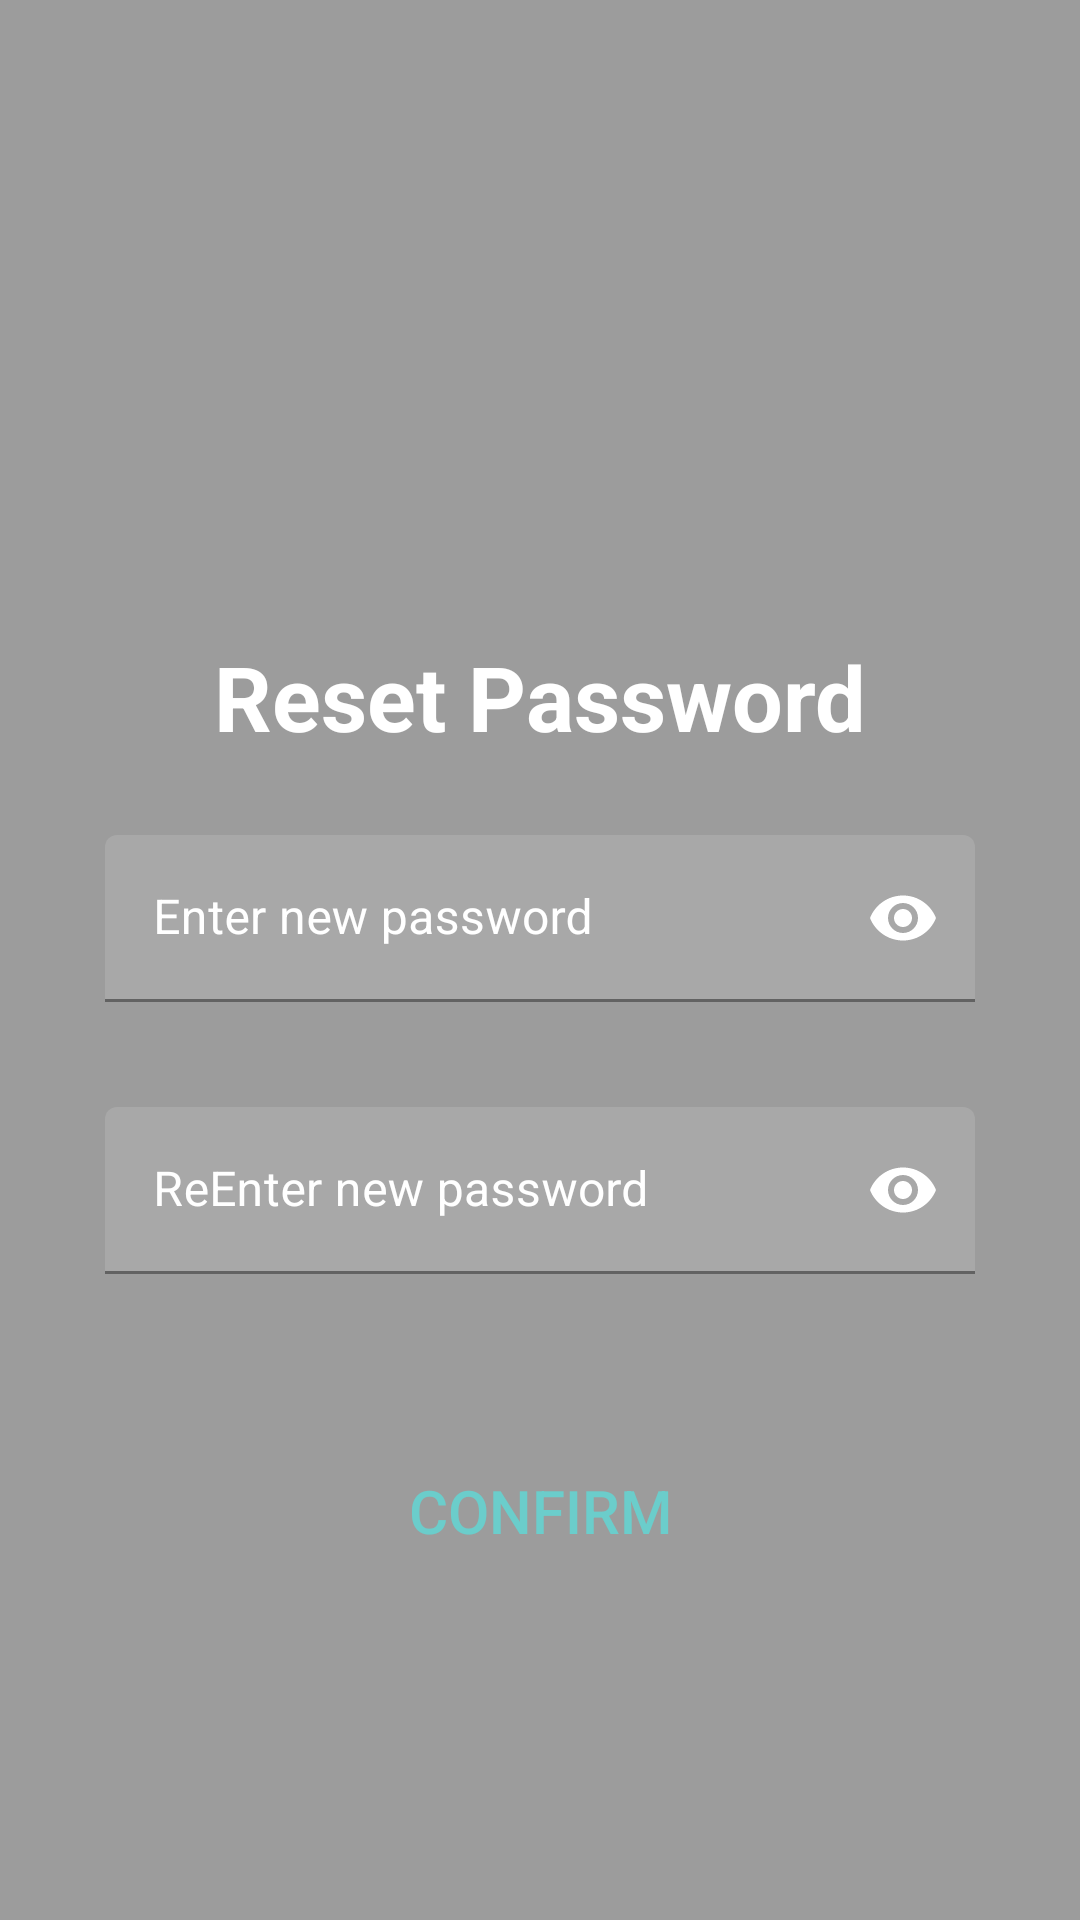

Reconstruct the res/layout file that produces this screen, plus the resources it refers to.
<!-- AndroidManifest.xml: application theme AppTheme -->
<!-- res/layout/fragment_reset_password.xml -->
<?xml version="1.0" encoding="utf-8"?>
<RelativeLayout xmlns:android="http://schemas.android.com/apk/res/android"
    xmlns:app="http://schemas.android.com/apk/res-auto"
    android:layout_width="match_parent"
    android:layout_height="match_parent"
    android:fillViewport="true">

    <androidx.appcompat.widget.LinearLayoutCompat
        android:layout_width="match_parent"
        android:layout_height="match_parent"
        android:layout_centerInParent="true"
        android:background="#A3646465"
        android:gravity="center"
        android:orientation="vertical">

        <TextView
            android:id="@+id/tv_reset_password"
            android:layout_width="wrap_content"
            android:layout_height="wrap_content"
            android:layout_centerHorizontal="true"
            android:layout_marginTop="120dp"
            android:text="@string/reset_pw_reset_password"
            android:textColor="@color/white"
            android:textSize="30sp"
            android:textStyle="bold" />


        <com.google.android.material.textfield.TextInputLayout
            android:layout_width="match_parent"
            android:layout_height="wrap_content"
            android:layout_marginStart="35dp"
            android:layout_marginTop="26dp"
            android:layout_marginEnd="35dp"
            android:layout_marginBottom="35dp"
            android:hint="@string/reset_pw_enter_new_pw"
            android:textColorHint="@color/white"
            android:textSize="18sp"
            app:endIconTint="@color/white"
            app:endIconMode="password_toggle"
            app:hintTextColor="@color/white">

            <com.google.android.material.textfield.TextInputEditText
                android:id="@+id/edt_enter_new_pw"
                android:layout_width="match_parent"
                android:layout_height="wrap_content"
                android:backgroundTint="@color/white"
                android:imeOptions="actionNext"
                android:inputType="textPassword"
                android:textColor="@color/white"
                android:textColorHint="@color/white" />

        </com.google.android.material.textfield.TextInputLayout>


        <com.google.android.material.textfield.TextInputLayout
            android:layout_width="match_parent"
            android:layout_height="wrap_content"
            android:layout_marginStart="35dp"
            android:layout_marginEnd="35dp"
            android:layout_marginBottom="35dp"
            android:hint="@string/reset_pw_reenter_new_pw"
            android:textColorHint="@color/white"
            android:textSize="18sp"
            app:endIconTint="@color/white"
            app:endIconMode="password_toggle"
            app:hintTextColor="@color/white">

            <com.google.android.material.textfield.TextInputEditText
                android:id="@+id/edt_reenter_new_pw"
                android:layout_width="match_parent"
                android:layout_height="wrap_content"
                android:backgroundTint="@color/white"
                android:imeOptions="actionDone"
                android:inputType="textPassword"
                android:textColor="@color/white"
                android:textColorHint="@color/white" />

        </com.google.android.material.textfield.TextInputLayout>

        <androidx.appcompat.widget.AppCompatButton
            android:id="@+id/btn_confirm"
            android:layout_width="300dp"
            android:layout_height="wrap_content"
            android:layout_below="@+id/tv_forgot_password"
            android:layout_centerHorizontal="true"
            android:layout_marginStart="20dp"
            android:layout_marginTop="20dp"
            android:layout_marginEnd="20dp"
            android:layout_marginBottom="20dp"
            android:background="@drawable/bg_radius_20"
            android:text="@string/reset_pw_btn_confirm"
            android:textColor="@color/blue"
            android:textSize="20sp" />

    </androidx.appcompat.widget.LinearLayoutCompat>

</RelativeLayout>
<!-- resources referenced by this layout -->
<resources>
  <color name="blue">#6BCDCB</color>
  <color name="white">#ffffff</color>
  <string name="reset_pw_btn_confirm">Confirm</string>
  <string name="reset_pw_enter_new_pw">Enter new password</string>
  <string name="reset_pw_reenter_new_pw">ReEnter new password</string>
  <string name="reset_pw_reset_password">Reset Password</string>
  <style name="AppTheme" parent="Theme.MaterialComponents.Light.NoActionBar">
          <item name="colorPrimary">@color/primary</item>
          <item name="colorPrimaryDark">@color/primaryDark</item>
          <item name="colorAccent">@color/accent</item>
          <item name="autoCompleteTextViewStyle">@style/SearchView</item>
          <item name="actionOverflowButtonStyle">@style/ActionButtonOverflow</item>
          <item name="colorSurface">@color/transparent</item>
          
          <item name="colorOnSecondary">@android:color/white</item>
      </style>
  <color name="primary">#0697E5</color>
  <color name="primaryDark">#057BBB</color>
  <color name="accent">#0697E5</color>
  <style name="SearchView" parent="Widget.AppCompat.Light.AutoCompleteTextView">
          <item name="android:textColor">@color/toolBarColor</item>
      </style>
  <style name="ActionButtonOverflow" parent="android:style/Widget.Holo.Light.ActionButton.Overflow">
          <item name="android:tint">@color/toolBarColor</item>
          <item name="android:src">@drawable/ic_dot_menu</item>
          <item name="android:background">?android:attr/actionBarItemBackground</item>
      </style>
  <color name="transparent">@android:color/transparent</color>
  <color name="toolBarColor">@color/white</color>
</resources>
